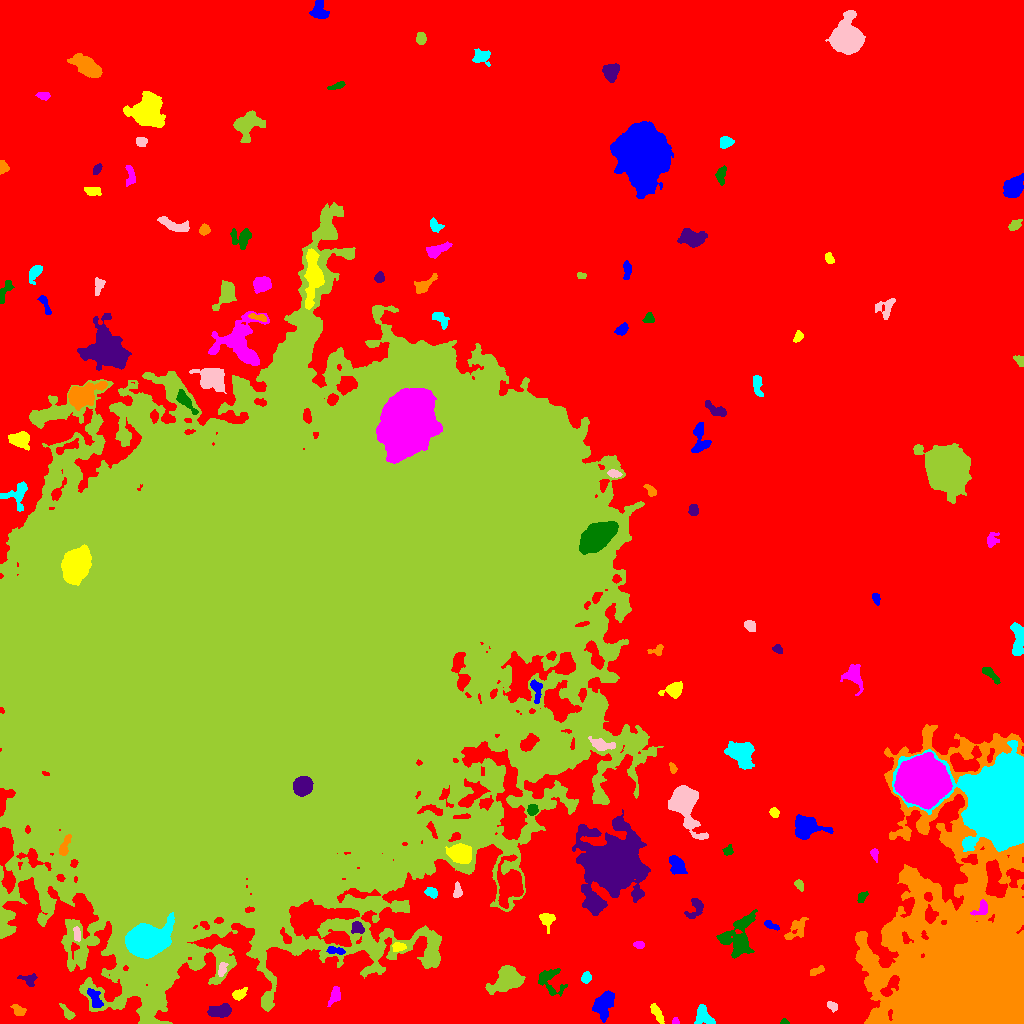

The file beside this chart, header and first rows:
ID, X, Y, A, B, theta, total_flux, mu_max, mu_median, mu_mean, R_fwhm, R_e, R10, R90, x_start, x_end, y_start, y_end, area, greylevel
0, 568.5, 519.2, 332.6, 272.7, -1.044, 3689588, 21.0, 5.0, 5.52, 146.5, 240.2, 93.57, 377.6, 0, 1023, 0, 1023, 668449, 5.52
1, 603.4, 19.22, 6.773, 4.06, 1.117, 2122, 11.0, 5.0, 4.97, 7.777, 6.531, 2.585, 9.95, 592, 614, 1, 33, 427, 15.97
2, 657.2, 10.06, 5.387, 1.904, -1.049, 565.0, 7.0, 4.0, 3.466, 5.262, 4.184, 1.693, 6.257, 650, 664, 0, 20, 163, 17.47
3, 675.2, 1.638, 1.849, 1.505, 0.07234, 152.0, 8.0, 3.0, 3.304, 2.585, 1.954, 0.7979, 3.141, 672, 679, 0, 6, 46, 17.3
4, 784.5, 1.453, 1.989, 1.327, -0.04119, 161.0, 9.0, 3.0, 3.744, 2.257, 1.954, 0.5642, 3.141, 780, 789, 0, 5, 43, 20.74
5, 220, 12.48, 5.76, 2.707, 0.1201, 1600, 14.0, 6.0, 5.926, 6.05, 4.983, 1.954, 7.695, 207, 231, 6, 20, 270, 18.93
6, 18.14, 13.36, 3.861, 2.377, -0.6808, 232.0, 4.0, 2.0, 1.841, 4.951, 3.568, 1.262, 5.528, 10, 26, 8, 19, 126, 13.84
7, 703.4, 8.722, 5.247, 3.172, -0.9488, 935.0, 9.0, 3.0, 3.596, 4.82, 4.478, 1.784, 7.421, 694, 715, 0, 19, 260, 18.6
8, 832, 17.5, 2.493, 1.881, -0.5048, 210.0, 6.0, 2.0, 2.333, 3.613, 2.706, 0.9772, 4.222, 827, 837, 11, 22, 90, 20.33
9, 67.82, 10.12, 4.257, 1.869, -0.9032, 332.0, 7.0, 3.0, 2.656, 3.338, 3.192, 1.262, 5.109, 59, 75, 4, 20, 125, 17.66
10, 779.2, 24.85, 4.928, 3.142, -0.6897, 1141, 9.0, 4.0, 4.388, 6.05, 4.886, 1.954, 7.674, 770, 791, 17, 34, 260, 18.39
11, 94.85, 25.17, 5.759, 2.845, -1.121, 927.0, 8.0, 5.0, 4.658, 7.181, 5.015, 1.954, 7.225, 87, 103, 16, 35, 199, 18.66
12, 238.8, 29.32, 3.571, 2.224, 0.4442, 569.0, 10.0, 4.0, 4.123, 4.107, 3.478, 1.262, 5.614, 232, 247, 23, 36, 138, 18.12
13, 334.9, 28.34, 4.885, 2.489, 1.186, 456.0, 5.0, 3.0, 2.747, 5.262, 4.146, 1.693, 6.433, 327, 340, 17, 37, 166, 13.75
14, 549.8, 42.79, 8.44, 5.954, -0.8455, 1147, 8.0, 3.0, 3.259, 6.531, 6.206, 2.326, 9.508, 538, 567, 27, 55, 352, 14.26
15, 28.62, 44, 4.057, 2.96, -0.2148, 321.0, 6.0, 2.0, 2.214, 3.742, 3.523, 1.382, 5.944, 17, 37, 37, 50, 145, 15.21
16, 816.4, 52.39, 4.143, 1.675, 0.4343, 384.0, 8.0, 3.0, 3.692, 3.989, 3.141, 1.128, 5.015, 810, 824, 48, 58, 104, 14.69
17, 586.1, 45.7, 2.708, 2.087, 1.309, 548.0, 11.0, 5.0, 5.269, 3.909, 3.038, 1.262, 4.787, 581, 591, 40, 52, 104, 16.27
18, 222, 53.26, 3.698, 1.917, 1.298, 276.0, 6.0, 2.0, 2.532, 4.029, 3.192, 1.262, 4.983, 218, 228, 47, 61, 109, 17.53
19, 506.7, 42.67, 8.264, 5.371, 0.5282, 2717, 10.0, 4.0, 4.252, 9.69, 7.818, 3.038, 12.05, 485, 525, 29, 58, 639, 16.25
20, 489.5, 63.12, 4.277, 3.281, 0.7038, 550.0, 7.0, 2.0, 2.91, 4.754, 4.068, 1.596, 6.507, 481, 502, 51, 69, 189, 15.91
21, 335.1, 72.81, 4.95, 1.788, -0.1577, 406.0, 7.0, 3.0, 3.355, 4.146, 3.568, 1.382, 5.441, 326, 345, 69, 77, 121, 19.36
22, 398.2, 76.52, 3.082, 2.11, 0.0462, 413.0, 9.0, 3.0, 3.655, 3.192, 3.09, 1.128, 5.14, 392, 406, 72, 81, 113, 18.65
23, 638.7, 78.71, 2.629, 1.678, -0.007094, 197.0, 6.0, 2.0, 2.526, 3.338, 2.706, 0.9772, 4.222, 633, 644, 75, 82, 78, 13.53
24, 738, 86.44, 11.69, 7.515, 1.212, 2882, 11.0, 3.0, 3.594, 7.225, 8.482, 3.241, 13.63, 716, 757, 65, 114, 802, 14.59
25, 357.5, 95.22, 3.206, 2.43, -0.6743, 344.0, 6.0, 2.0, 2.493, 4.618, 3.478, 1.262, 5.382, 351, 364, 90, 102, 138, 19.49
26, 795.7, 93.18, 7.344, 3.794, 0.8355, 716.0, 8.0, 2.0, 2.662, 4.26, 5.262, 1.871, 8.253, 784, 808, 84, 106, 269, 13.66
27, 144.8, 82.41, 8.492, 6.47, 0.2166, 59965, 166.0, 27.0, 44.72, 9.424, 8.795, 3.478, 15.13, 125, 174, 65, 111, 1341, 97.72
28, 76.88, 89.1, 3.521, 1.603, -1.434, 231.0, 5.0, 3.0, 2.333, 3.989, 3.09, 1.262, 4.583, 73, 80, 82, 97, 99, 18.33
29, 238.4, 357, 115.6, 100.3, 0.9178, 8070543, 246.0, 17.0, 30.34, 58.17, 108.1, 33.44, 225, 0, 663, 0, 821, 266011, 39.34
30, 462, 100.2, 6.721, 4.094, -0.5406, 1565, 12.0, 4.0, 4.484, 5.352, 5.67, 2.034, 9.219, 452, 479, 86, 111, 349, 15.48
31, 771.1, 98.02, 4.253, 1.663, -0.4692, 319.0, 6.0, 3.0, 3.19, 4.72, 3.29, 1.262, 4.853, 764, 779, 93, 103, 100, 16.19
32, 547.6, 104.2, 3.933, 3.37, -1.485, 486.0, 6.0, 2.0, 2.67, 5.323, 4.107, 1.596, 6.433, 539, 555, 90, 110, 182, 13.67
33, 981.3, 114.2, 4.873, 3.049, 0.7481, 528.0, 7.0, 3.0, 3.406, 4.853, 4.184, 1.693, 6.257, 970, 987, 108, 124, 155, 24.41
34, 861.7, 126.5, 2.958, 1.775, 0.9822, 304.0, 10.0, 3.0, 3.304, 2.985, 2.821, 0.9772, 4.442, 857, 868, 121, 132, 92, 18.3
35, 695.7, 116.8, 5.71, 3.55, 1.163, 390.0, 7.0, 1.0, 1.806, 2.459, 4.222, 1.262, 7.203, 684, 703, 105, 125, 216, 12.81
36, 966.4, 68.48, 64.65, 40.34, -1.48, 262326, 93.0, 9.0, 10.77, 7.959, 43.71, 13.73, 74.46, 855, 1023, 0, 299, 24353, 20.77
37, 431.4, 130.9, 3.219, 2.218, -0.319, 377.0, 6.0, 3.0, 3.222, 4.853, 3.432, 1.382, 5.262, 424, 437, 125, 136, 117, 17.22
38, 457.4, 132.6, 3.854, 1.898, 1.55, 461.0, 8.0, 4.0, 4.116, 4.406, 3.29, 1.262, 5.171, 453, 462, 126, 142, 112, 15.12
39, 798.7, 138.8, 2.796, 1.784, -0.9556, 259.0, 8.0, 3.0, 2.977, 3.09, 2.706, 0.9772, 4.37, 794, 803, 132, 144, 87, 16.98
40, 510.4, 138.1, 8.661, 5.817, 1.488, 6171, 22.0, 5.0, 7.48, 8.795, 7.756, 3.141, 13.07, 497, 523, 115, 169, 825, 23.48
41, 676.6, 159.3, 5.314, 3.177, -1.005, 830.0, 9.0, 3.0, 3.242, 4.222, 4.82, 1.784, 7.919, 669, 687, 149, 168, 256, 14.24
42, 459.9, 170, 5.192, 4.25, -0.2141, 3131, 17.0, 7.0, 7.419, 7.203, 6.024, 2.459, 9.558, 445, 471, 160, 180, 422, 28.42
43, 874.2, 170.4, 2.197, 1.676, -1.534, 138.0, 5.0, 1.0, 1.663, 2.821, 2.394, 0.7979, 3.827, 870, 878, 161, 175, 83, 13.66
44, 728.1, 172.8, 2.479, 2.201, 0.8968, 220.0, 5.0, 2.0, 2.529, 3.568, 2.877, 1.128, 4.478, 722, 733, 168, 179, 87, 13.53
45, 613.6, 158.9, 12.07, 11.52, 1.226, 87435, 154.0, 7.0, 20.93, 10.52, 11.58, 4.37, 24.5, 572, 650, 108, 214, 4177, 32.93
46, 64.09, 176.1, 5.894, 2.051, 1.222, 472.0, 8.0, 2.0, 2.896, 3.568, 3.613, 1.382, 6.129, 59, 71, 168, 189, 163, 26.9
47, 1002, 224.1, 16.19, 14.49, -1.452, 233340, 203.0, 23.0, 41.92, 15.04, 16.14, 6.333, 29.89, 892, 1023, 172, 283, 5566, 59.92
48, 684.5, 221.3, 9.364, 5.633, -1.257, 10193, 38.0, 6.0, 10.86, 8.33, 7.442, 2.985, 12.83, 668, 708, 184, 238, 939, 23.86
49, 349.5, 204.9, 7.006, 2.45, -0.3975, 788.0, 7.0, 3.0, 3.216, 5.232, 4.951, 1.871, 7.797, 333, 361, 197, 212, 245, 35.22
50, 734.8, 212.5, 5.774, 5.303, 0.1291, 14359, 60.0, 17.0, 20.99, 8.019, 7.001, 2.764, 11.49, 717, 750, 199, 225, 684, 36.99
51, 806.3, 196.2, 7.343, 5.243, -0.0289, 4531, 20.0, 8.0, 8.63, 8.444, 6.91, 2.764, 10.76, 795, 833, 184, 209, 525, 21.63
52, 773.9, 211, 2.365, 2.08, -0.9518, 340.0, 8.0, 4.0, 3.908, 3.949, 2.877, 1.128, 4.406, 769, 779, 206, 216, 87, 14.91
53, 921.5, 242.4, 10.5, 10.05, 0.4424, 71703, 90.0, 26.0, 31.34, 14.8, 13.07, 5.262, 21.2, 894, 952, 214, 271, 2288, 55.34
54, 532.3, 213.7, 2.759, 2.548, 0.9511, 530.0, 8.0, 5.0, 4.732, 4.951, 3.478, 1.382, 5.232, 527, 538, 208, 219, 112, 18.73
55, 302.7, 237.2, 4.326, 3.927, 0.6689, 3924, 27.0, 10.0, 11.51, 6.433, 5.323, 2.185, 8.425, 293, 313, 227, 247, 341, 68.51
56, 672.5, 255.5, 2.605, 1.522, -1.224, 192.0, 6.0, 3.0, 2.743, 3.478, 2.459, 0.9772, 3.949, 669, 677, 250, 261, 70, 18.74
57, 740.4, 270.6, 6.583, 5.188, -0.817, 2563, 14.0, 4.0, 4.504, 6.91, 6.84, 2.646, 11.13, 724, 754, 254, 282, 569, 17.5
58, 600.8, 278.9, 5.545, 2.376, -0.2321, 819.0, 11.0, 3.0, 3.576, 4.146, 4.146, 1.596, 6.956, 588, 615, 273, 287, 229, 24.58
59, 553.4, 266.4, 6.182, 5.67, 0.08829, 15506, 58.0, 15.0, 19.65, 8.33, 7.464, 2.985, 12.33, 534, 570, 252, 281, 789, 37.65
... 82 more rows
